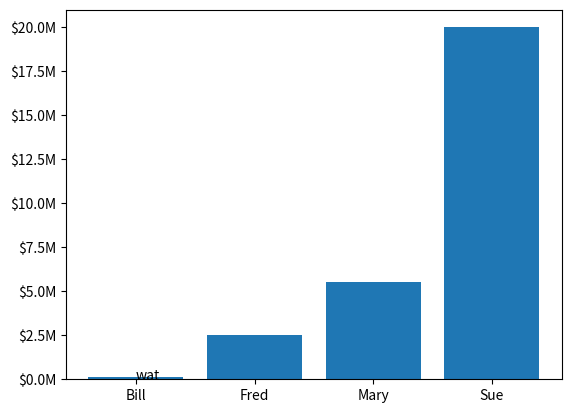

Write the Python code that produced this figure.
# -*- coding:utf-8 -*-
'''

    reference:
    [1]https://matplotlib.org/
'''
from matplotlib.ticker import FuncFormatter
import matplotlib.pyplot as plt
import numpy as np

x = np.arange(4)
money = [1.5e5, 2.5e6, 5.5e6, 2.0e7]


def millions(x, pos):
    'The two args are the value and tick position'
    return '$%1.1fM' % (x * 1e-6)


formatter = FuncFormatter(millions)

fig, ax = plt.subplots()
ax.yaxis.set_major_formatter(formatter)
ax.bar(x, money)
ax.annotate("wat", xy=(0, 0), xytext=(0, 20))
plt.xticks(x, ('Bill', 'Fred', 'Mary', 'Sue'))
plt.show()
